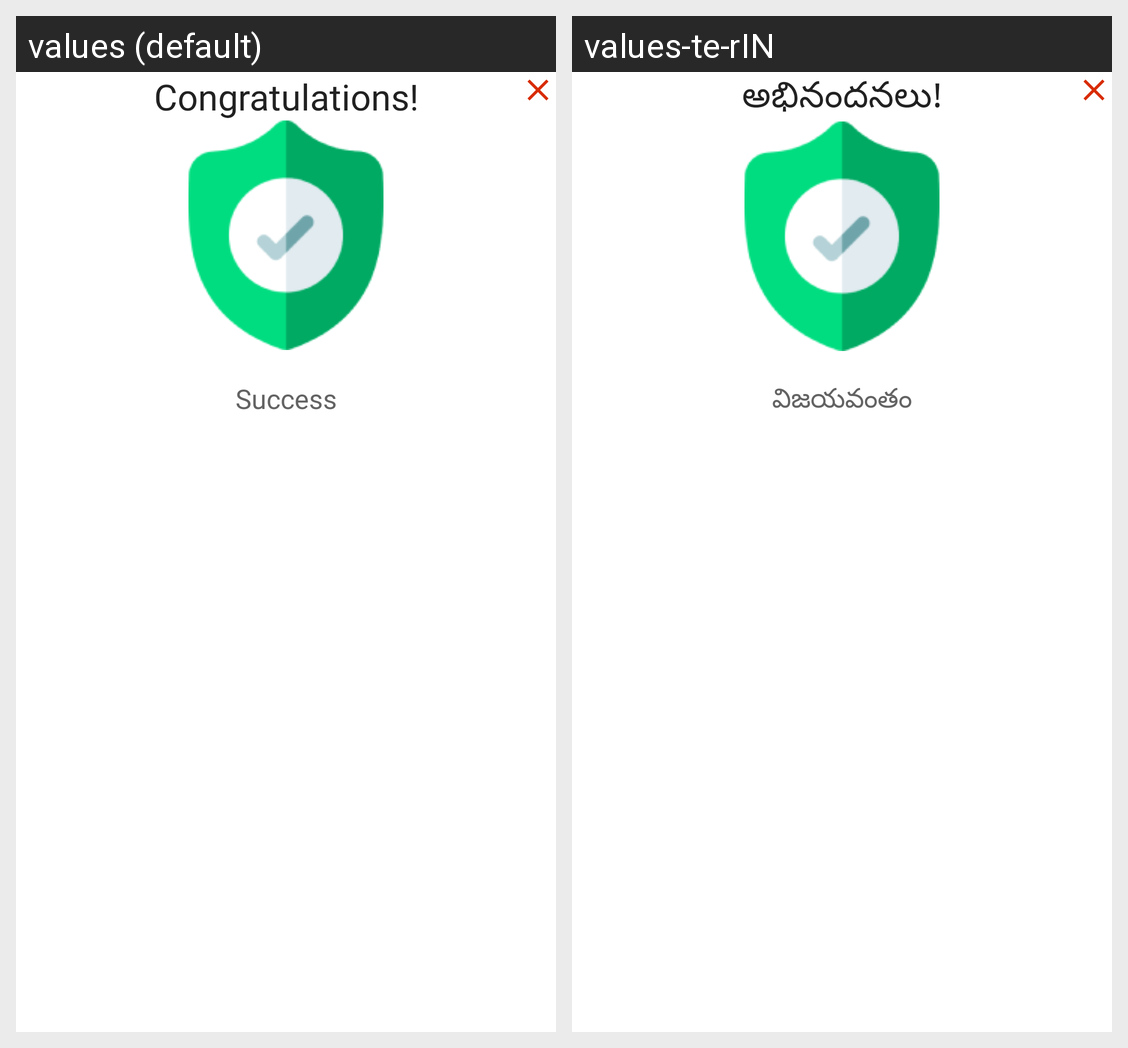

This grid shows one Android layout under two languages. Give, for every string resource on the screen, its name, the default text and each shown locale's text.
Android screen res/layout/user_signup_success_dialog.xml rendered under 2 locales, left to right: values (default), values-te-rIN. Device: Nexus 5 (rendered at 1080×1920; each locale shown at half size, 540×960, under a caption strip naming it); theme Theme.Satrango.
Strings drawn on this screen, with the default value and each locale's value (text and hints the layout hard-codes, and strings that could not be matched under every locale, appear in the picture but are not listed):

congratulations
  values: Congratulations!
  values-te-rIN: అభినందనలు!

success
  values: Success
  values-te-rIN: విజయవంతం
